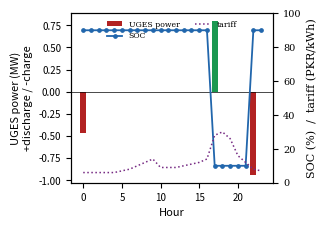

Generate this figure with matplotlib:
"""
Rule-based Energy Management System for the Jhimpir Wind-UGES plant.
Rule-based energy-management dispatch model (NumPy).

Four-mode dispatch, exactly as specified in the manuscript:
  CHARGING            : grid surplus > 0  AND  tariff < 8.5 PKR/kWh  AND  SOC < 90%
  DISCHARGING         : (grid deficit) OR (tariff > 22 PKR/kWh)  AND  SOC > 10%
  CURTAILMENT-AVOID   : prioritise charging over wind curtailment when grid is export-constrained
  STRATEGIC-RESERVE   : SOC locked above a configurable floor regardless of price

Storage: single 1.083 MWh cycle capacity, 5 MW power rating, 84.97% round-trip
(eta_chg = eta_dis = sqrt(0.8497)). 1-hour time step over 24 h.
The model reproduces the time-shifting behaviour and the SOC band in the
the 24-hour dispatch figure; parameters are configurable at the top.
"""
import numpy as np

# ---------------- parameters ----------------
E_CAP   = 1.083          # MWh usable per cycle (validated)
P_RATE  = 5.0            # MW motor/generator rating
RTE     = 0.8497
ETA     = np.sqrt(RTE)   # one-way efficiency each direction
SOC_HI, SOC_LO = 0.90, 0.10
TARIFF_CHG, TARIFF_DIS = 8.5, 22.0   # PKR/kWh thresholds
RESERVE_FLOOR = 0.10     # strategic-reserve SOC floor (set >0.10 to arm)
DT = 1.0                 # hour

# 24-h ToU tariff (PKR/kWh): off-peak nights cheap, evening peak ~sunset
tariff = np.array([6,6,6,6,6,7, 8,10,12,14, 9,9, 9,10,11,12, 14,28,30,26, 16,12,8,7], float)
# grid surplus seen by plant (MW): + = grid can absorb / needs less; here a
# simple proxy = high overnight wind surplus, tight evening (demand peak)
surplus = np.array([40,42,44,45,44,40, 30,18,8,4, 10,12, 12,8,4,2, -2,-6,-8,-4, 6,20,34,40], float)

def dispatch(reserve_floor=RESERVE_FLOOR):
    """Peak-aware virtual-peaker dispatch.
    Charge only in genuinely cheap hours; reserve discharge for the daily
    high-tariff peak window (and true deficits), as the manuscript describes."""
    soc = 0.5
    P, SOCv, mode = [], [], []
    peak_hours = set(np.where(tariff >= np.percentile(tariff, 85))[0])  # top ~15% price hours
    for h in range(24):
        t, sp = tariff[h], surplus[h]
        p = 0.0; md = "idle"
        floor = max(SOC_LO, reserve_floor)
        cheap = t <= TARIFF_CHG + 0.5
        if cheap and (sp > 0) and (soc < SOC_HI):
            p = -min(P_RATE, (SOC_HI - soc) * E_CAP / DT / ETA)          # charge
            md = "charge"
        elif (h in peak_hours or t > TARIFF_DIS) and (soc > floor):
            p =  min(P_RATE, (soc - floor) * E_CAP * ETA / DT)           # discharge into price peak
            md = "discharge"
        if p < 0:   soc += (-p) * ETA * DT / E_CAP
        elif p > 0: soc -=  (p / ETA) * DT / E_CAP
        soc = float(np.clip(soc, 0.0, 1.0))
        P.append(p); SOCv.append(soc); mode.append(md)
    return np.array(P), np.array(SOCv), mode

def measured_rte():
    """RTE on a matched single cycle: full charge from empty, then full discharge."""
    e_in = E_CAP / ETA          # grid energy to lift a full piston
    e_out = E_CAP * ETA         # grid energy recovered on descent
    return e_out / e_in

P, SOC, mode = dispatch()

print("="*64)
print("Jhimpir Wind-UGES EMS - 24-h rule-based dispatch (NumPy)")
print("="*64)
print(f"{'h':>3} {'tariff':>7} {'surplus':>8} {'P_uges':>8} {'SOC%':>6}  mode")
for h in range(24):
    print(f"{h:3d} {tariff[h]:7.1f} {surplus[h]:8.1f} {P[h]:8.2f} {SOC[h]*100:6.1f}  {mode[h]}")

chg = -P[P<0].sum()*DT
dis =  P[P>0].sum()*DT
print(f"\nDaily energy charged : {chg:5.2f} MWh   discharged: {dis:5.2f} MWh "
      f"(net SOC change carried to next day)")
print(f"Single-cycle round-trip efficiency : {measured_rte()*100:5.2f}%  "
      f"(matched full charge/discharge; design {RTE*100:.2f}%)")
print(f"SOC stayed within [{SOC.min()*100:.0f}%, {SOC.max()*100:.0f}%]")
peak = int(np.where(P>0)[0][0]) if (P>0).any() else int(np.argmax(tariff))
print(f"Discharge fires at hour {peak}:00 (PKR {tariff[peak]:.0f}/kWh) -> UGES {P[peak]:+.2f} MW "
      f"({'discharging' if P[peak]>0 else 'idle/charging'})")

# strategic-reserve demonstration
_,SOCr,_ = dispatch(reserve_floor=0.40)
print(f"\nStrategic-reserve override (floor 40%): SOC never drops below "
      f"{SOCr.min()*100:.0f}% (vs {SOC.min()*100:.0f}% commercial).")

# ---------------- figure ----------------
try:
    import matplotlib
    matplotlib.use('Agg'); import matplotlib.pyplot as plt
    h=np.arange(24)
    fig,ax1=plt.subplots(figsize=(3.4,2.4),dpi=300); plt.rcParams['font.family']='serif'
    ax1.bar(h,P,color=np.where(P>=0,'#1a9850','#b22222'),width=0.8,label='UGES power')
    ax1.axhline(0,color='k',lw=0.5); ax1.set_xlabel('Hour',fontsize=8)
    ax1.set_ylabel('UGES power (MW)\n+discharge / -charge',fontsize=8)
    ax1.tick_params(labelsize=7)
    ax2=ax1.twinx()
    ax2.plot(h,SOC*100,'o-',color='#2166ac',ms=2.4,lw=1.3,label='SOC')
    ax2.plot(h,tariff,':',color='#762a83',lw=1.1,label='tariff')
    ax2.set_ylabel('SOC (%)  /  tariff (PKR/kWh)',fontsize=8); ax2.tick_params(labelsize=7)
    ax2.set_ylim(0,100)
    l1,la1=ax1.get_legend_handles_labels(); l2,la2=ax2.get_legend_handles_labels()
    ax1.legend(l1+l2,la1+la2,fontsize=5.6,frameon=False,loc='upper center',ncol=2)
    plt.tight_layout(); plt.savefig('ems_dispatch.png',bbox_inches='tight')
    print("\nfigure saved: ems_dispatch.png")
except Exception as e:
    print("plot skipped:",e)
